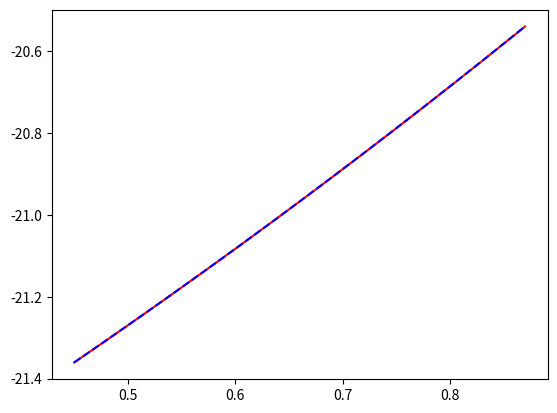

This figure's Python source:
# dataset
import numpy as np
import matplotlib.pyplot as plt
from scipy.integrate import odeint

#%% 
n= 1000
ts = np.linspace(0.45,0.87,n)
a = 0.4
cy = 10.34
C = 3.75
Xs = C*np.exp(a*ts) - cy/a
Ys = np.ones(ts.shape[0])*cy
x0 = Xs[0]
print(Xs, Ys)
# plt.plot(ts,Xs)

def dx(x,t):
    # return a*X + Ys[t] 
    return a*x + cy 
Xode = odeint(dx, x0, ts)
plt.plot(ts,Xs,"r-")
plt.plot(ts, Xode,'b--')

# go-away message: odeint works perfectly.
# %% 
# results:
# print(Xs-Xode[:,0])
print("napaka ODE: %.12f" % sum((Xs-Xode[:,0])**2) )
print(f"Napaka ode: {sum((Xs-Xode[:,0])**2)}")
print(Xs.shape, Xode.shape, Xode[:,0].shape)
print((Xs-Xode[:,0]).shape)





# %%
